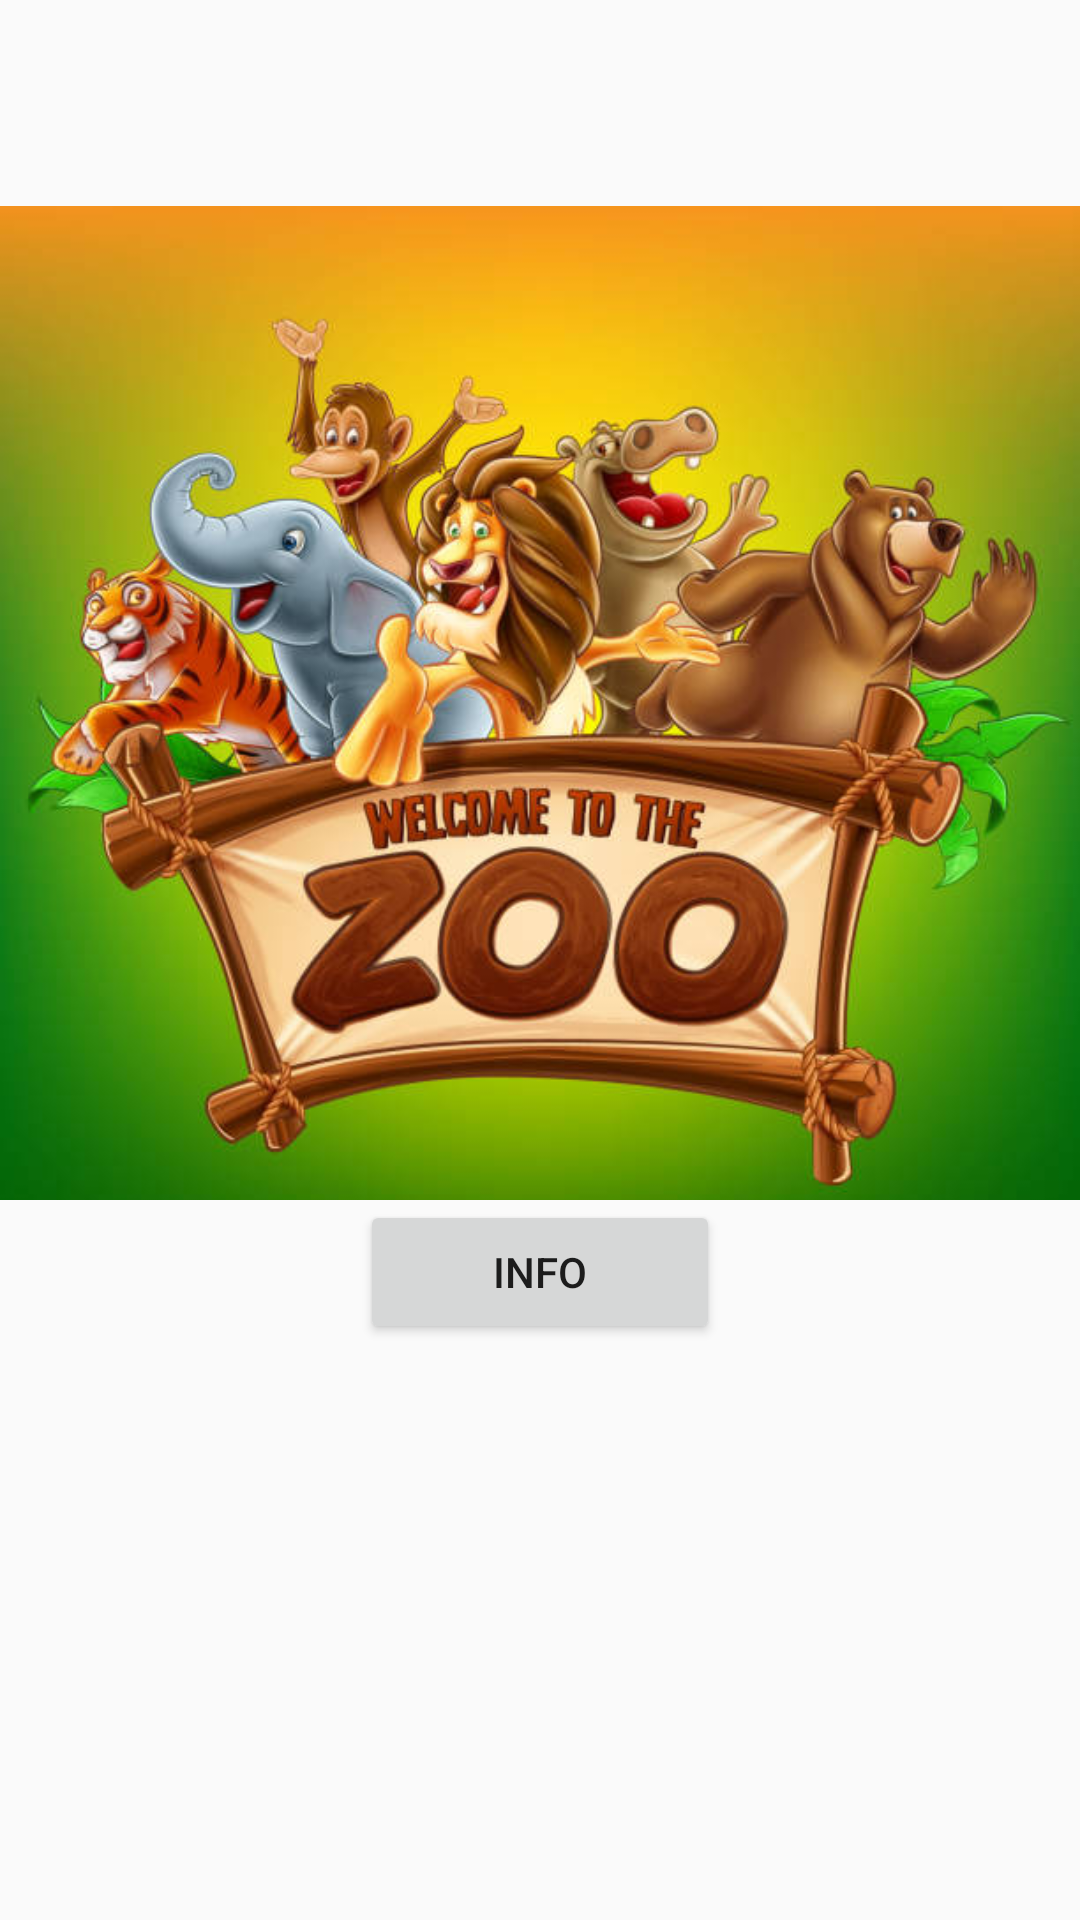

The Android layout XML behind this screen, and the referenced resources:
<!-- AndroidManifest.xml: application theme Theme.AppCompat.Light.DarkActionBar -->
<!-- res/layout/activity_second.xml -->
<?xml version="1.0" encoding="utf-8"?>
<RelativeLayout xmlns:android="http://schemas.android.com/apk/res/android"
    xmlns:tools="http://schemas.android.com/tools"
    android:id="@+id/RelativeLayout"
    android:layout_width="match_parent"
    android:layout_height="wrap_content"
    tools:context=".MainActivity">

    <LinearLayout
        android:id="@+id/linearLayout1"
        android:layout_width="match_parent"
        android:layout_height="400dp"
        android:orientation="vertical">

        <ImageView
            android:id="@+id/imageView"
            android:layout_width="match_parent"
            android:layout_height="497dp"
            android:adjustViewBounds="true"
            android:scaleType="centerInside"
            android:src="@drawable/mainbackground" />
    </LinearLayout>

    <LinearLayout
        android:id="@+id/linearLayout2"
        android:layout_width="315dp"
        android:layout_height="85dp"
        android:layout_below="@+id/linearLayout1"
        android:layout_alignParentStart="true"
        android:layout_alignParentEnd="true"
        android:layout_alignParentBottom="true"
        android:orientation="horizontal">

        <Button
            android:id="@+id/prevBtn"
            android:layout_width="0dp"
            android:layout_height="wrap_content"
            android:layout_weight="1"
            android:background="@drawable/back" />

        <Button
            android:id="@+id/infoBtn"
            android:layout_width="0dp"
            android:layout_height="wrap_content"
            android:layout_weight="1"
            android:text="Info"/>

        <Button
            android:id="@+id/nextBtn"
            android:layout_width="0dp"
            android:layout_height="wrap_content"
            android:layout_weight="1"
            android:background="@drawable/next" />
    </LinearLayout>
</RelativeLayout>
<!-- resources referenced by this layout -->
<resources>
  <!-- drawable mainbackground: jpg bitmap (drawable, 63337 bytes) -->
</resources>
